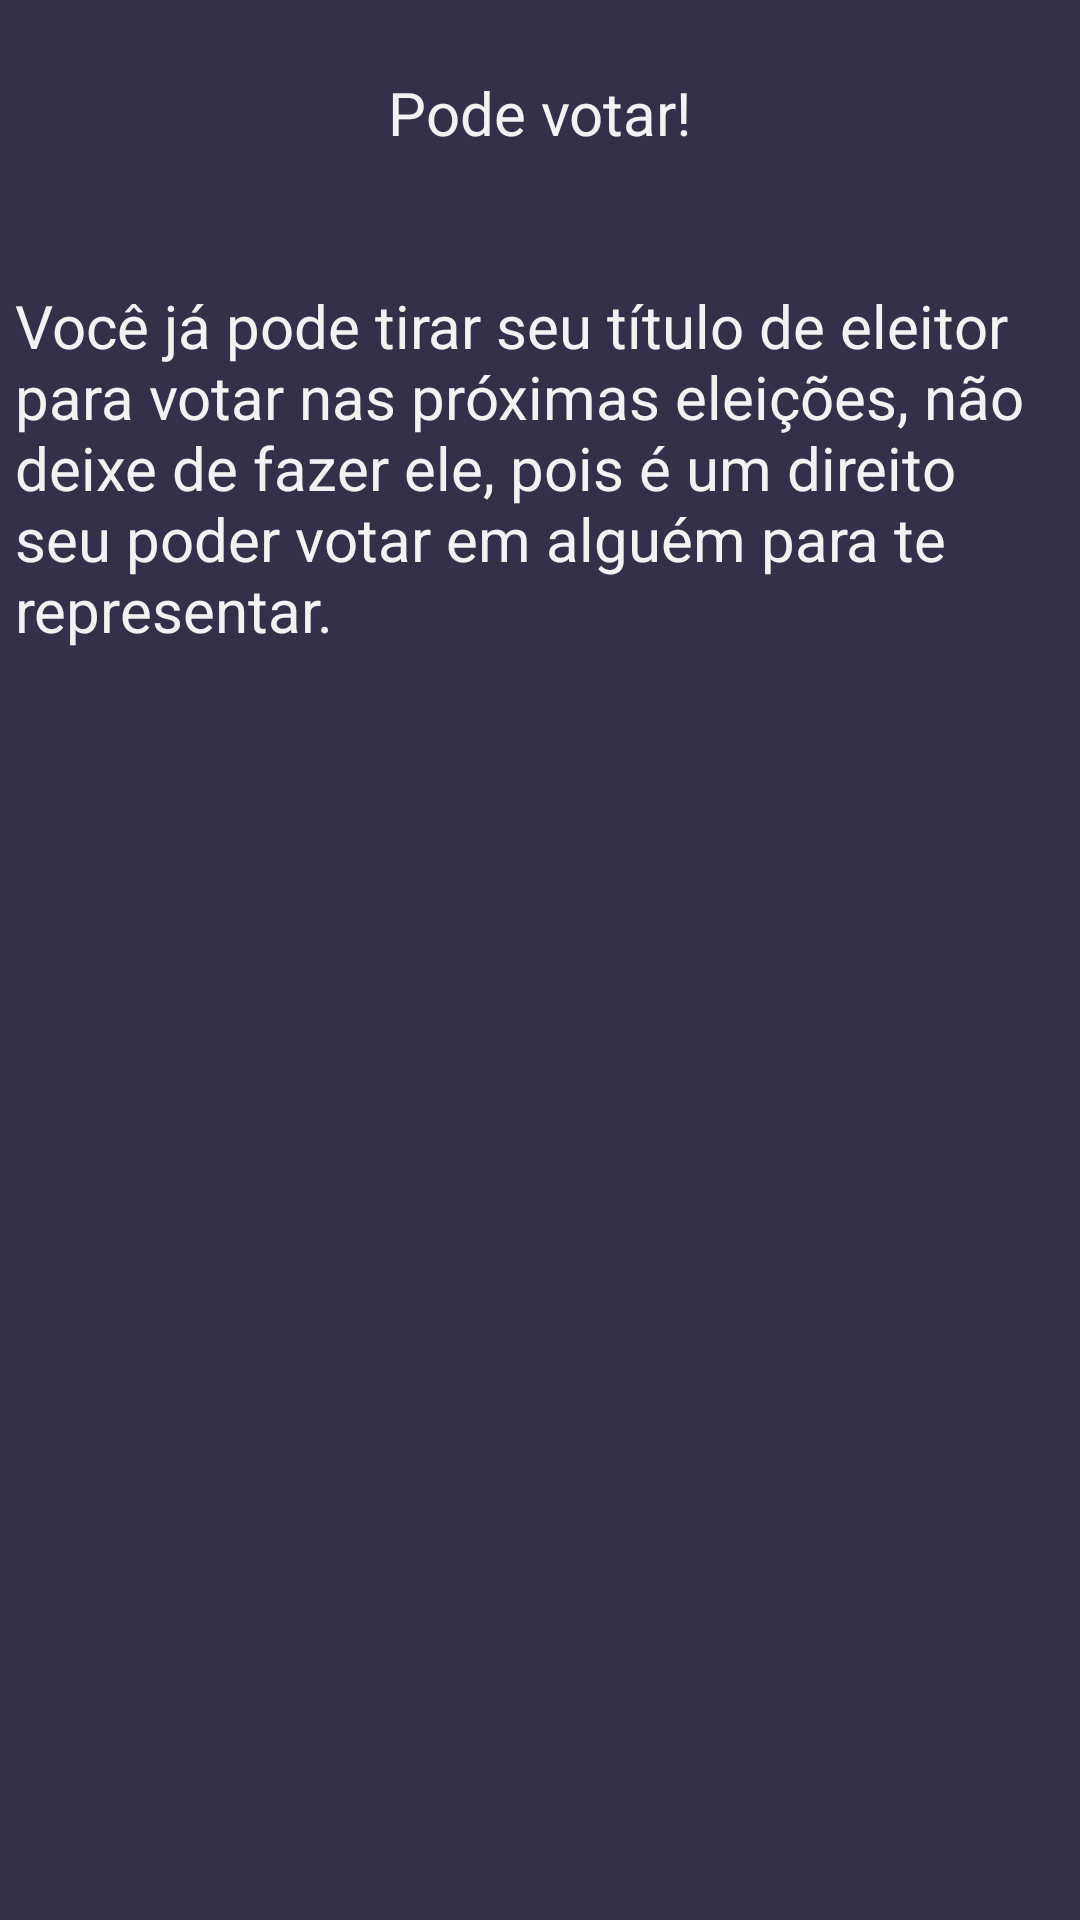

This screen was rendered from an Android layout file. Write that file and the resources it references.
<!-- AndroidManifest.xml: application theme Theme.Titulo -->
<!-- res/layout/activity_pode_votar.xml -->
<?xml version="1.0" encoding="utf-8"?>
<androidx.constraintlayout.widget.ConstraintLayout xmlns:android="http://schemas.android.com/apk/res/android"
    xmlns:app="http://schemas.android.com/apk/res-auto"
    xmlns:tools="http://schemas.android.com/tools"
    android:layout_width="match_parent"
    android:layout_height="match_parent"
    tools:context=".PodeVotarActivity"
    android:background="#34304A">

    <TextView
        android:id="@+id/textView3"
        android:layout_width="350dp"
        android:layout_height="wrap_content"
        android:layout_marginTop="44dp"
        android:text="Você já pode tirar seu título de eleitor para votar nas próximas eleições, não deixe de fazer ele, pois é um direito seu poder votar em alguém para te representar."
        android:textColor="#f2f2f2"
        android:textSize="20sp"
        app:layout_constraintEnd_toEndOf="parent"
        app:layout_constraintStart_toStartOf="parent"
        app:layout_constraintTop_toBottomOf="@+id/textView5" />

    <TextView
        android:id="@+id/textView5"
        android:layout_width="wrap_content"
        android:layout_height="wrap_content"
        android:layout_marginTop="24dp"
        android:text="Pode votar!"
        android:textColor="#f2f2f2"
        android:textSize="20sp"
        app:layout_constraintEnd_toEndOf="parent"
        app:layout_constraintStart_toStartOf="parent"
        app:layout_constraintTop_toTopOf="parent" />
</androidx.constraintlayout.widget.ConstraintLayout>
<!-- resources referenced by this layout -->
<resources>
  <style name="Theme.Titulo" parent="Theme.MaterialComponents.DayNight.DarkActionBar">
          
          <item name="colorPrimary">@color/purple_500</item>
          <item name="colorPrimaryVariant">@color/purple_700</item>
          <item name="colorOnPrimary">@color/white</item>
          
          <item name="colorSecondary">@color/teal_200</item>
          <item name="colorSecondaryVariant">@color/teal_700</item>
          <item name="colorOnSecondary">@color/black</item>
          
          <item name="android:statusBarColor" tools:targetApi="l">?attr/colorPrimaryVariant</item>
          
      </style>
  <!-- not gathered from this repository: default colours our renderer supplied (Android Studio template values) -->
  <color name="purple_500">#FF6200EE</color>
  <color name="purple_700">#FF3700B3</color>
  <color name="teal_200">#FF03DAC5</color>
  <color name="teal_700">#FF018786</color>
  <color name="black">#FF000000</color>
  <color name="white">#FFFFFFFF</color>
</resources>
